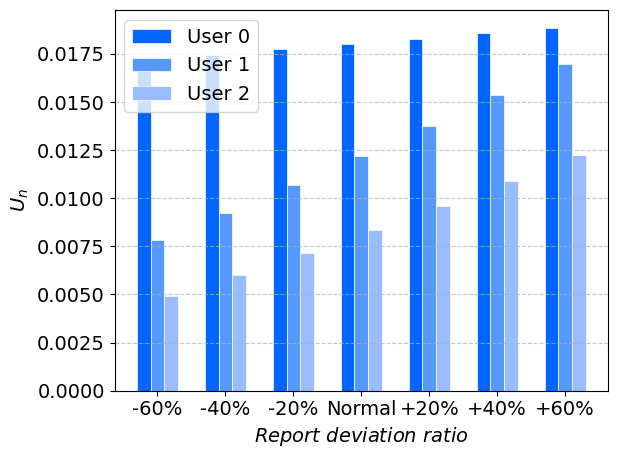

Reproduce this figure in Python.
import matplotlib.pyplot as plt
import numpy as np
import matplotlib

# 设置全局字体为 Times New Roman
matplotlib.rcParams['font.family'] = 'Times New Roman'
matplotlib.rcParams['font.size'] = 14  # 同时设置字体大小

# 数据
years = ["-60%", "-40%", "-20%", "Normal", "+20%", "+40%", "+60%"]
user0 = [0.017187037902624047, 0.017460842296343898, 0.0177354069851397, 0.018010734462383382, 0.018286827027694907,
         0.01856368678044204, 0.018841315626311778]
user1 = [0.007853735437941545, 0.009244377537614909, 0.010688579987770785, 0.012186466987738065, 0.013737748353553902,
         0.01534179398387972, 0.01699769433167153]
user2 = [0.004945055121943917, 0.006028451394949036, 0.0071668564133289675, 0.008360463263313078, 0.00960908412941619,
         0.010912213023864609, 0.012269079715933912]

# 设置柱状图的宽度
bar_width = 0.2

# 设置每组柱状图的x轴位置
r1 = np.arange(len(years))
r2 = [x + bar_width for x in r1]
r3 = [x + bar_width for x in r2]

# 创建图形和轴
fig, ax = plt.subplots()

# 绘制柱状图
plt.bar(r1, user0, color='#0066FF', width=bar_width, label='User 0', edgecolor='white', linewidth=0.5)
plt.bar(r2, user1, color='#5599FF', width=bar_width, label='User 1', edgecolor='white', linewidth=0.5)
plt.bar(r3, user2, color='#99BBFF', width=bar_width, label='User 2', edgecolor='white', linewidth=0.5)

# 添加格子背景
ax.grid(axis='y', linestyle='--', alpha=0.7)

# 添加图例
plt.legend()

# 添加标签和标题
plt.xlabel(r'$Report$ $deviation$ $ratio$')
plt.ylabel(r'$U_n$')

# 设置x轴刻度
plt.xticks([r + bar_width for r in range(len(years))], years)

# 强制显示完全
plt.tight_layout()

# 显示图表
plt.show()
